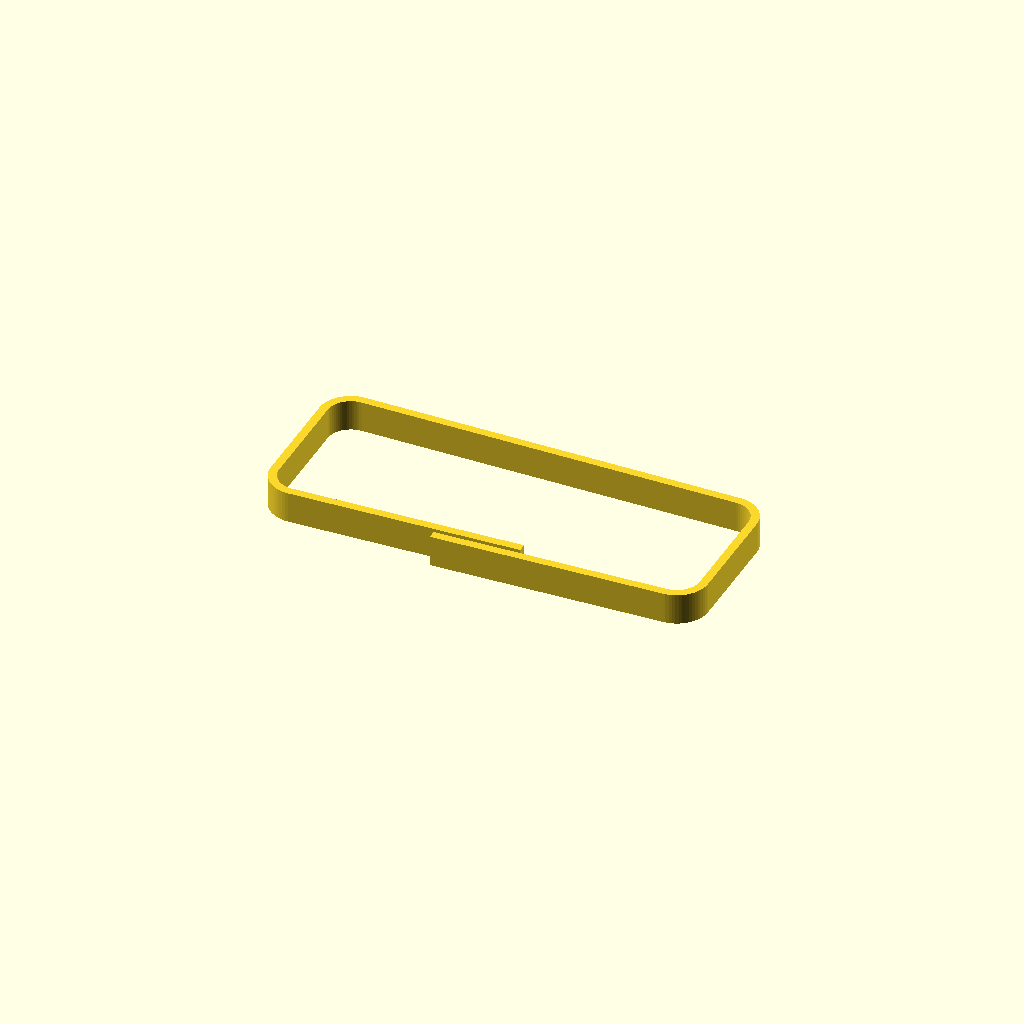
Cell 1: rendered with the file's own defaults.
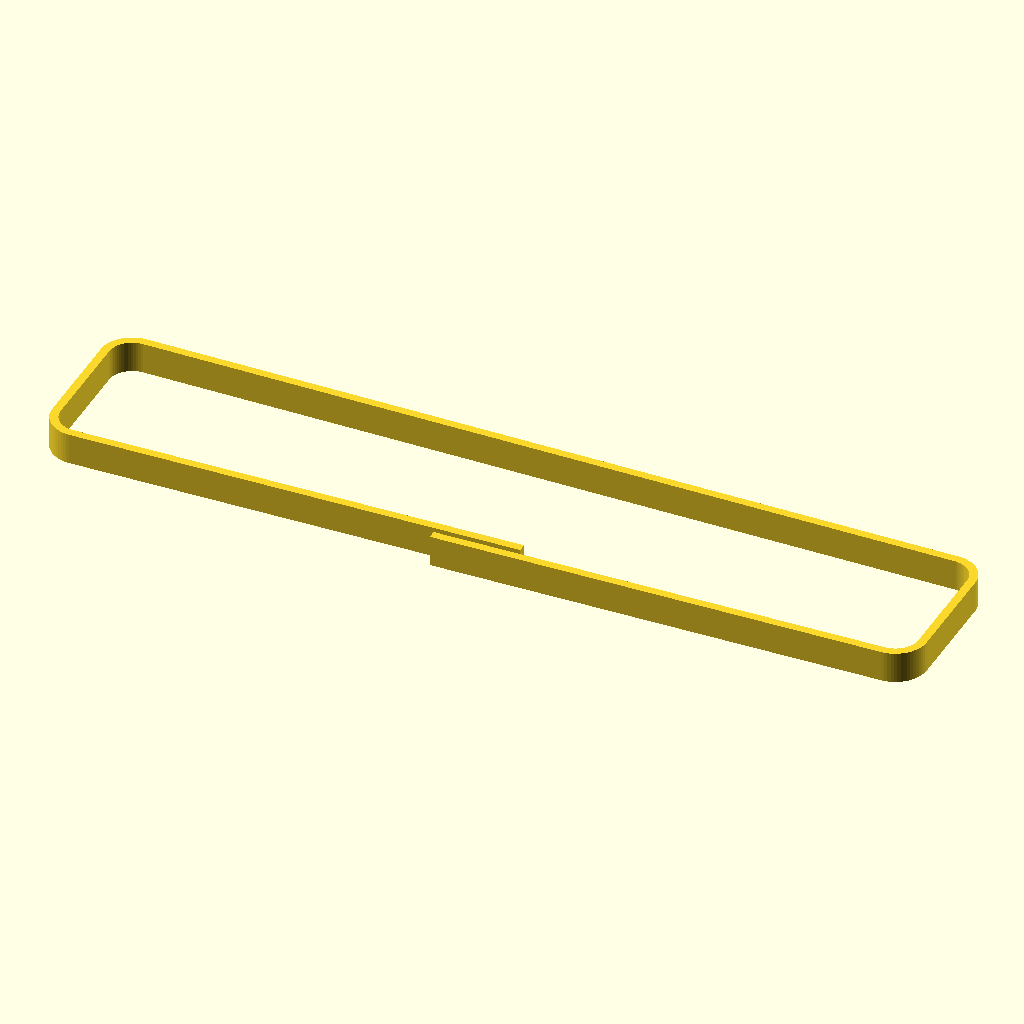
Cell 2: the same model with L = 84.
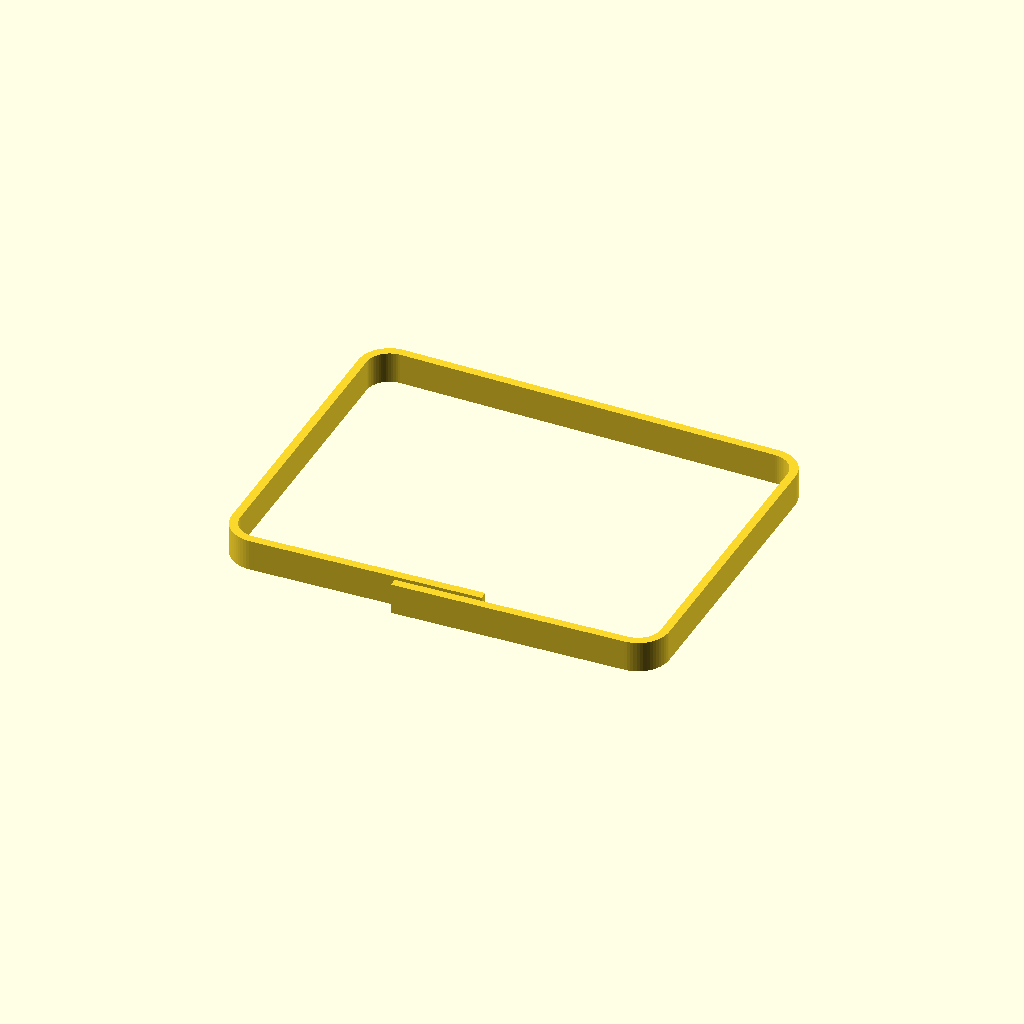
Cell 3: the same model with W = 32.
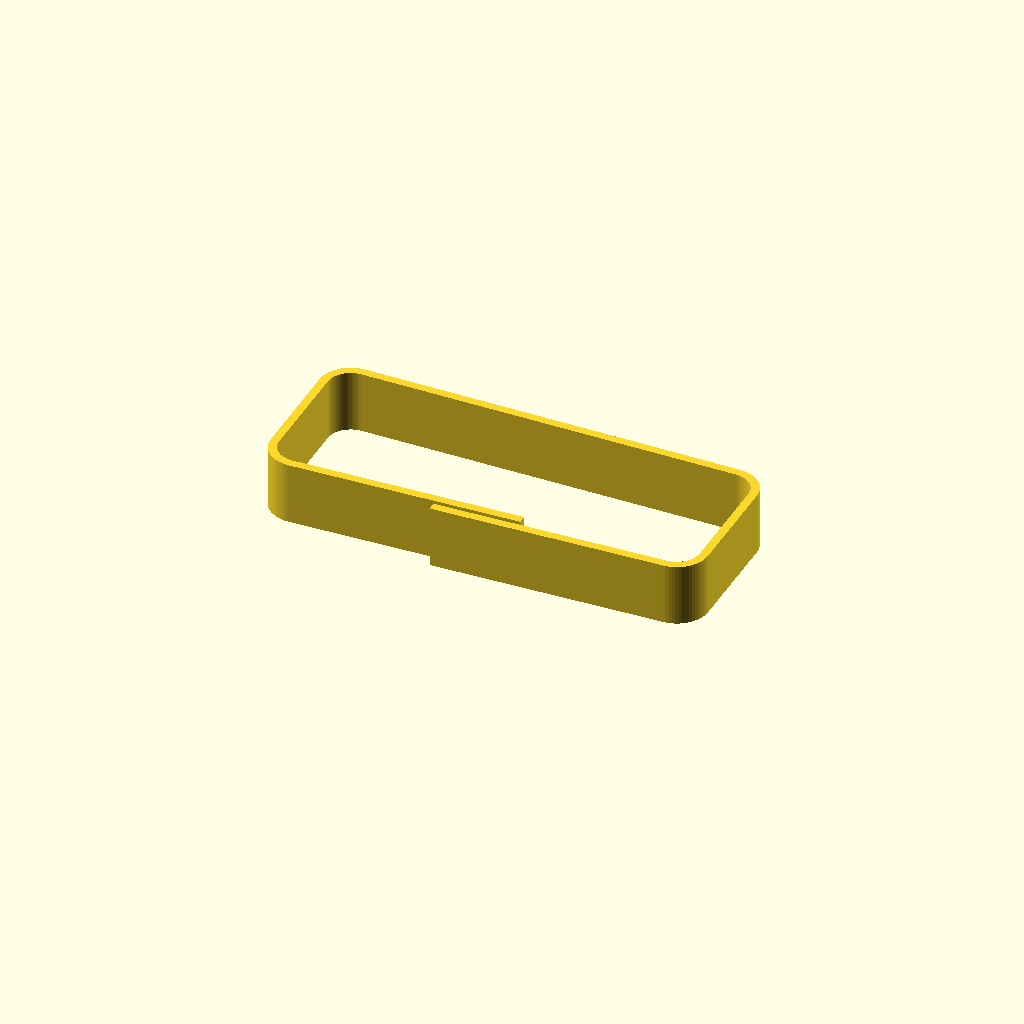
Cell 4: H = 6 (everything else at default).
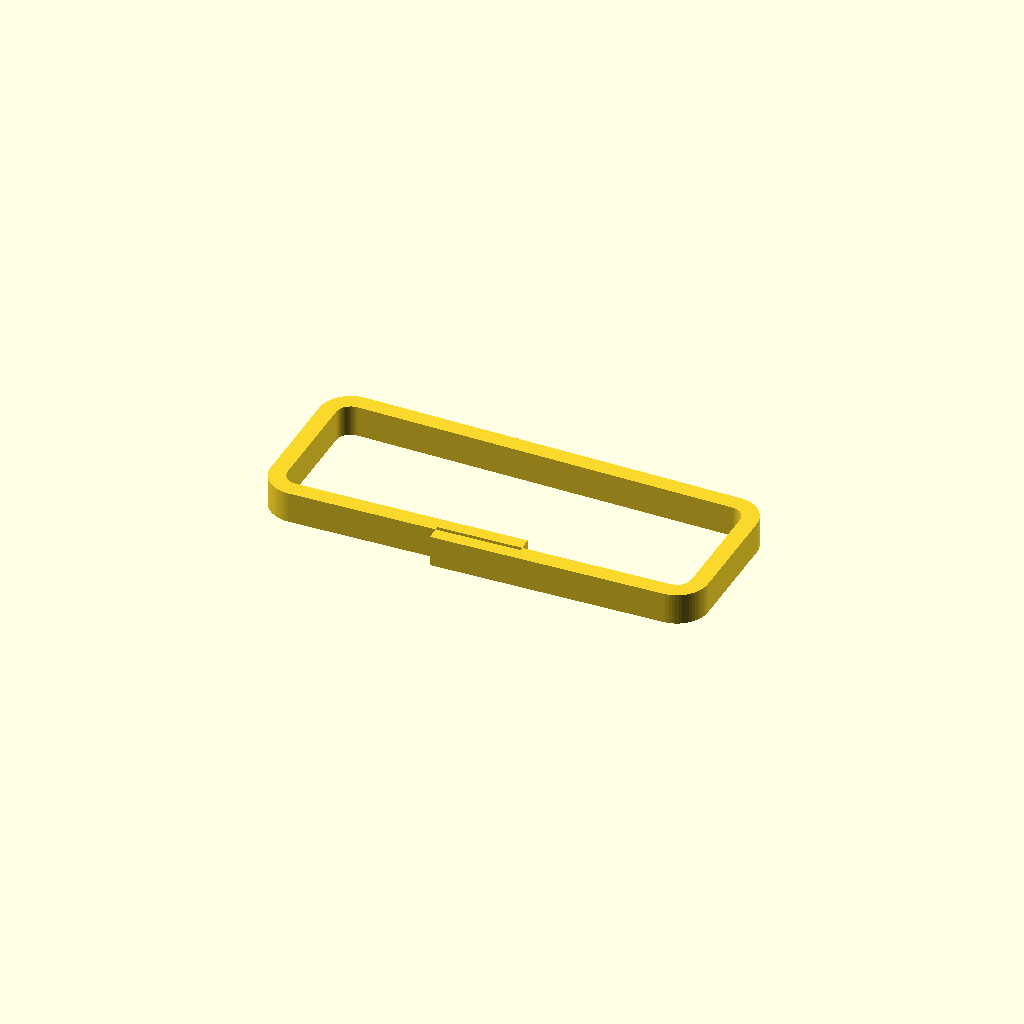
Cell 5: T = 1.6 (everything else at default).
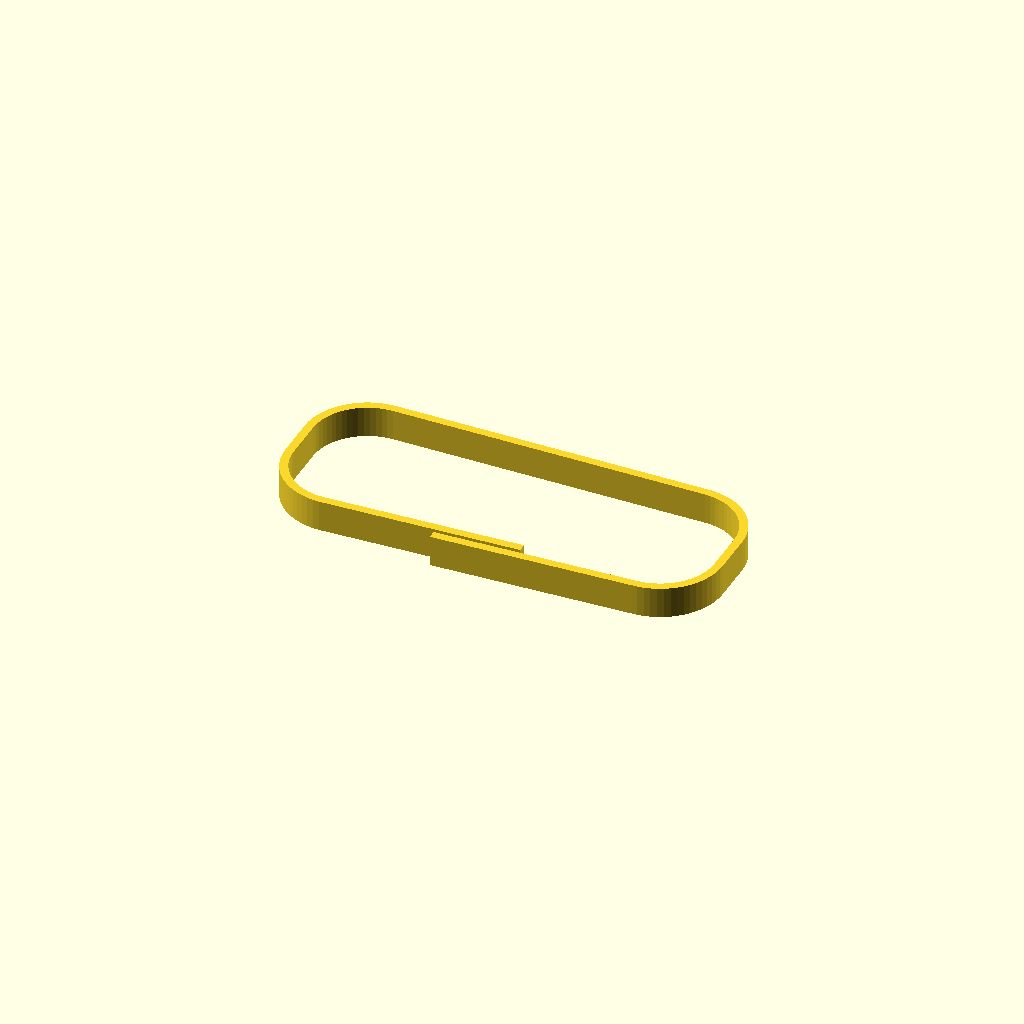
Cell 6: the same model with corner_r = 6.
One fixed orthographic camera (rotation 55°, 0°, 25°; colour scheme Cornfield) for every cell.
The OpenSCAD source (watch_holder_2.scad):
// Rounded open wall with two opposite-bent overlapping long-side halves

L = 42;          // outside length
W = 16;          // outside width
H = 3;           // height
T = 0.8;         // wall thickness

corner_r = 3;    // outside corner radius
bend = 0.75;      // bend amount: one half outward, the other inward
overlap = 8;   // how much the two free halves overlap along the length

corner_steps = 16;

linear_extrude(H)
    stroke_path(make_path(), T);


// ---------- shape path ----------

function make_path() =
    let(
        hw = T / 2,
        x  = L/2 - hw,
        y  = W/2 - hw,
        r  = corner_r - hw,

        // Positive overlap means the two free ends pass each other.
        // Bottom side:
        //   outward = negative Y
        //   inward  = positive Y
        left_free_end  = [ overlap/2, -y + bend ],  // bent inward
        right_free_end = [-overlap/2, -y - bend ],  // bent outward

        bl = [-x+r, -y+r],
        tl = [-x+r,  y-r],
        tr = [ x-r,  y-r],
        br = [ x-r, -y+r]
    )
    concat(
        // start at free end of left lower half, bent inward
        [left_free_end, [-x+r, -y]],

        // bottom-left rounded corner
        arc(bl, r, -90, -180, corner_steps, 1),

        // left side
        [[-x, y-r]],

        // top-left rounded corner
        arc(tl, r, 180, 90, corner_steps, 1),

        // top long side
        [[x-r, y]],

        // top-right rounded corner
        arc(tr, r, 90, 0, corner_steps, 1),

        // right side
        [[x, -y+r]],

        // bottom-right rounded corner
        arc(br, r, 0, -90, corner_steps, 1),

        // end at free end of right lower half, bent outward
        [right_free_end]
    );


// ---------- helper geometry ----------

function arc(c, r, a1, a2, steps, skip=0) =
    [
        for (i = [skip:steps])
            let(a = a1 + (a2-a1) * i / steps)
                [c[0] + r*cos(a), c[1] + r*sin(a)]
    ];


// Creates a constant-width open wall around a centerline.
// Uses mitred/straight joins, not rounded joins.
module stroke_path(p, width) {
    hw = width / 2;
    n = len(p);

    left_pts = [
        for (i = [0:n-1])
            offset_point(p, i, hw)
    ];

    right_pts = [
        for (i = [n-1:-1:0])
            offset_point(p, i, -hw)
    ];

    polygon(concat(left_pts, right_pts));
}

function offset_point(p, i, d) =
    let(n = len(p))
    i == 0
        ? p[i] + normal(unit(p[1] - p[0])) * d
    : i == n-1
        ? p[i] + normal(unit(p[i] - p[i-1])) * d
    : miter_point(p[i-1], p[i], p[i+1], d);

function miter_point(a, b, c, d) =
    let(
        v1 = unit(b - a),
        v2 = unit(c - b),
        n1 = normal(v1),
        n2 = normal(v2),
        m  = unit(n1 + n2),
        q  = d / max(0.0001, m * n2)
    )
    b + m * q;

function normal(v) = [-v[1], v[0]];

function unit(v) =
    let(l = norm(v))
    l == 0 ? [0,0] : v / l;
Parameter table extracted from the source (name, type, default, range or options):
L: number, default 42
W: number, default 16
H: number, default 3
T: number, default 0.8
corner_r: number, default 3
bend: number, default 0.75
overlap: number, default 8
corner_steps: number, default 16
